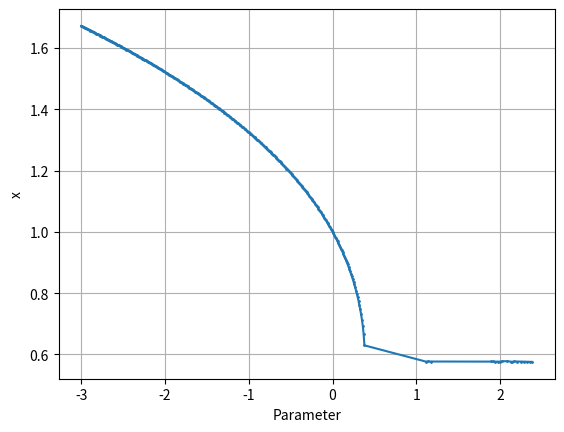

This chart was generated by the following Python code:
import matplotlib.pyplot as plt
from scipy.optimize import fsolve
import numpy as np

def simple_continuation(function, x0, param_current, variation_param, step_size, max_steps, method='parameter continuation'):
    """
    Performs natural parameter continuation for a function of the form f(t, x, b).

    Parameters
    ----------
    func : function of the form f(t, x, b)
        Function to be undergo continuation.
    x0 : float
        Initial condition for the ODE.
    param_current : list
        List of parameters for the ODE.
    variation_param : int
        Index of the parameter to be varied.
    step_size : float
        Step size for the continuation.
    max_steps : int
        Maximum number of steps to take.
    method : str, optional
        Method to use for continuation. The default is 'parameter continuation'.

    Returns
    -------
    x_sol : list
        List of solutions.
    par_sol : list
        List of parameters.
    dpars : list
        List of parameter steps.

    Examples
    --------
    >>> func = lambda t, x, c: [t, x**3 - x + c]
    >>> x0 = 1
    >>> par0 = [-3]
    >>> vary_par = 0
    >>> step_size = 0.01
    >>> max_steps = 2000
    >>> x, par, dpars = simple_continuation(func, x0, par0, vary_par, step_size, max_steps)
    """        

    param_current[variation_param] = param_current[variation_param]
    guess = np.array([x0, param_current[variation_param]])
    x_sol = []
    par_sol = []
    dpars = []

    step = 0
    while step <= max_steps:
        def func(X0):

            X_next, b_next = X0

            t, x = function(0, X_next, b_next)

            condition1 = x

            condition2 = b_next - param_current[variation_param]

            return np.array([condition1, condition2])
        
        fs = fsolve(func, guess, full_output=True)

        # Extract the solution and check if the solver converged
        sol = fs[0]
        X_current, param_current[variation_param] = sol
        converged = fs[2] == 1

        if converged:
            x_sol.append(X_current)
            par_sol.append(param_current[variation_param])

        # Update the initial guess for the next step based on previous two solutions
        if len(x_sol) >= 3 and method == 'arc-length continuation':
            # Find delta
            delta_param = param_current[variation_param] - param_previous
            dpars.append(delta_param)
            # Update b_i and b_i-1
            param_previous = param_current[variation_param]
            param_current[variation_param] += delta_param

            delta_X = X_current - X_previous
            X_previous = X_current
            X_current += delta_X - step_size


        # Update next step from arbitrary step size
        else:
            X_previous = X_current
            X_current -= step_size

            param_previous = param_current[variation_param]
            param_current[variation_param] += step_size


        guess = np.array([X_current, param_current[variation_param]])
        step += 1

    return x_sol, par_sol, dpars


def bvp_continuation(bvp, C_start, C_end, N_C, q_base, method='natural_parameter_estimation'):
    """
    Performs continuation for a boundary value problem.

    Parameters
    ----------
    bvp : BVP object
        Boundary value problem to be solved.
    C_start : float
        Starting value of C.
    C_end : float
        Ending value of C.
    N_C : int
        Number of steps to take.
    q_base : function
        Base q function.
    method : str, optional
        Method to use for continuation. The default is 'natural_parameter_estimation'.

    Returns
    -------
    Cs : list
        List of values of C.
    all_u : list
        List of solutions.

    Examples
    --------
    >>> a = 0
    >>> b = 1
    >>> N = 10
    >>> alpha = 0
    >>> beta = 0
    >>> D = 1.0
    >>> C = 0
    >>> def q_base(x, u, C=C):
            return C*np.exp(u)
    >>> q_fun = lambda x, u: q_base(x, u, C)

    >>> bvp = BVP(a, b, N, alpha, beta, condition_type='Dirichlet', q_fun=q_fun, D=D)
    >>> Cs, all_u = bvp_continuation(bvp, 0, 4, 200, q_base)
    """

    if method == 'natural_parameter_estimation':
        Cs = np.linspace(C_start, C_end, N_C)

    max_u = np.zeros(len(Cs))
    u_array = np.ones(N-1)
    all_u = np.zeros((N_C, N+1))

    fig = go.Figure()
    for C in Cs:
        # Redefine the q function with the new value of C in terms of q
        q = lambda x, u: q_base(x, u, C)
        bvp.q_fun = q
    
        u_guess = np.zeros(N-1)    
        u_array, success = bvp.solve_bvp(u_guess, 'nonlinear')

        if success:
            all_u[Cs == C, :] = u_array
    return Cs, all_u




if __name__ == '__main__':
    func = lambda t, x, c: [t, x**3 - x + c]
    x0 = 1
    par0 = [-3]
    vary_par = 0
    step_size = 0.01
    max_steps = 2000

    x, par, dpars = simple_continuation(func, x0, par0, vary_par, step_size, max_steps)

    plt.plot(par, x, '.-', label='scipy.optimize.fsolve', markersize=2)
    plt.xlabel('Parameter')
    plt.ylabel('x')
    plt.grid()
    plt.show()
